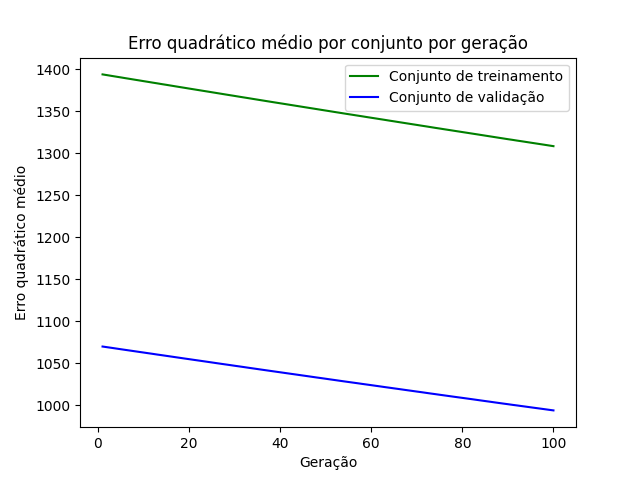

The data file committed next to this chart (first rows):
epoch, loss_train, loss_val
1, 1394, 1070
2, 1393, 1069
3, 1392, 1068
4, 1391, 1068
5, 1390, 1067
6, 1389, 1066
7, 1388, 1065
8, 1388, 1064
9, 1387, 1064
10, 1386, 1063
11, 1385, 1062
12, 1384, 1061
13, 1383, 1060
14, 1382, 1060
15, 1381, 1059
16, 1380, 1058
17, 1380, 1057
18, 1379, 1056
19, 1378, 1056
20, 1377, 1055
21, 1376, 1054
22, 1375, 1053
23, 1374, 1053
24, 1373, 1052
25, 1373, 1051
26, 1372, 1050
27, 1371, 1049
28, 1370, 1049
29, 1369, 1048
30, 1368, 1047
31, 1367, 1046
32, 1366, 1046
33, 1366, 1045
34, 1365, 1044
35, 1364, 1043
36, 1363, 1042
37, 1362, 1042
38, 1361, 1041
39, 1360, 1040
40, 1359, 1039
41, 1359, 1039
42, 1358, 1038
43, 1357, 1037
44, 1356, 1036
45, 1355, 1035
46, 1354, 1035
47, 1353, 1034
48, 1352, 1033
49, 1352, 1032
50, 1351, 1032
51, 1350, 1031
52, 1349, 1030
53, 1348, 1029
54, 1347, 1028
55, 1346, 1028
56, 1346, 1027
57, 1345, 1026
58, 1344, 1025
59, 1343, 1025
60, 1342, 1024
... 40 more rows
